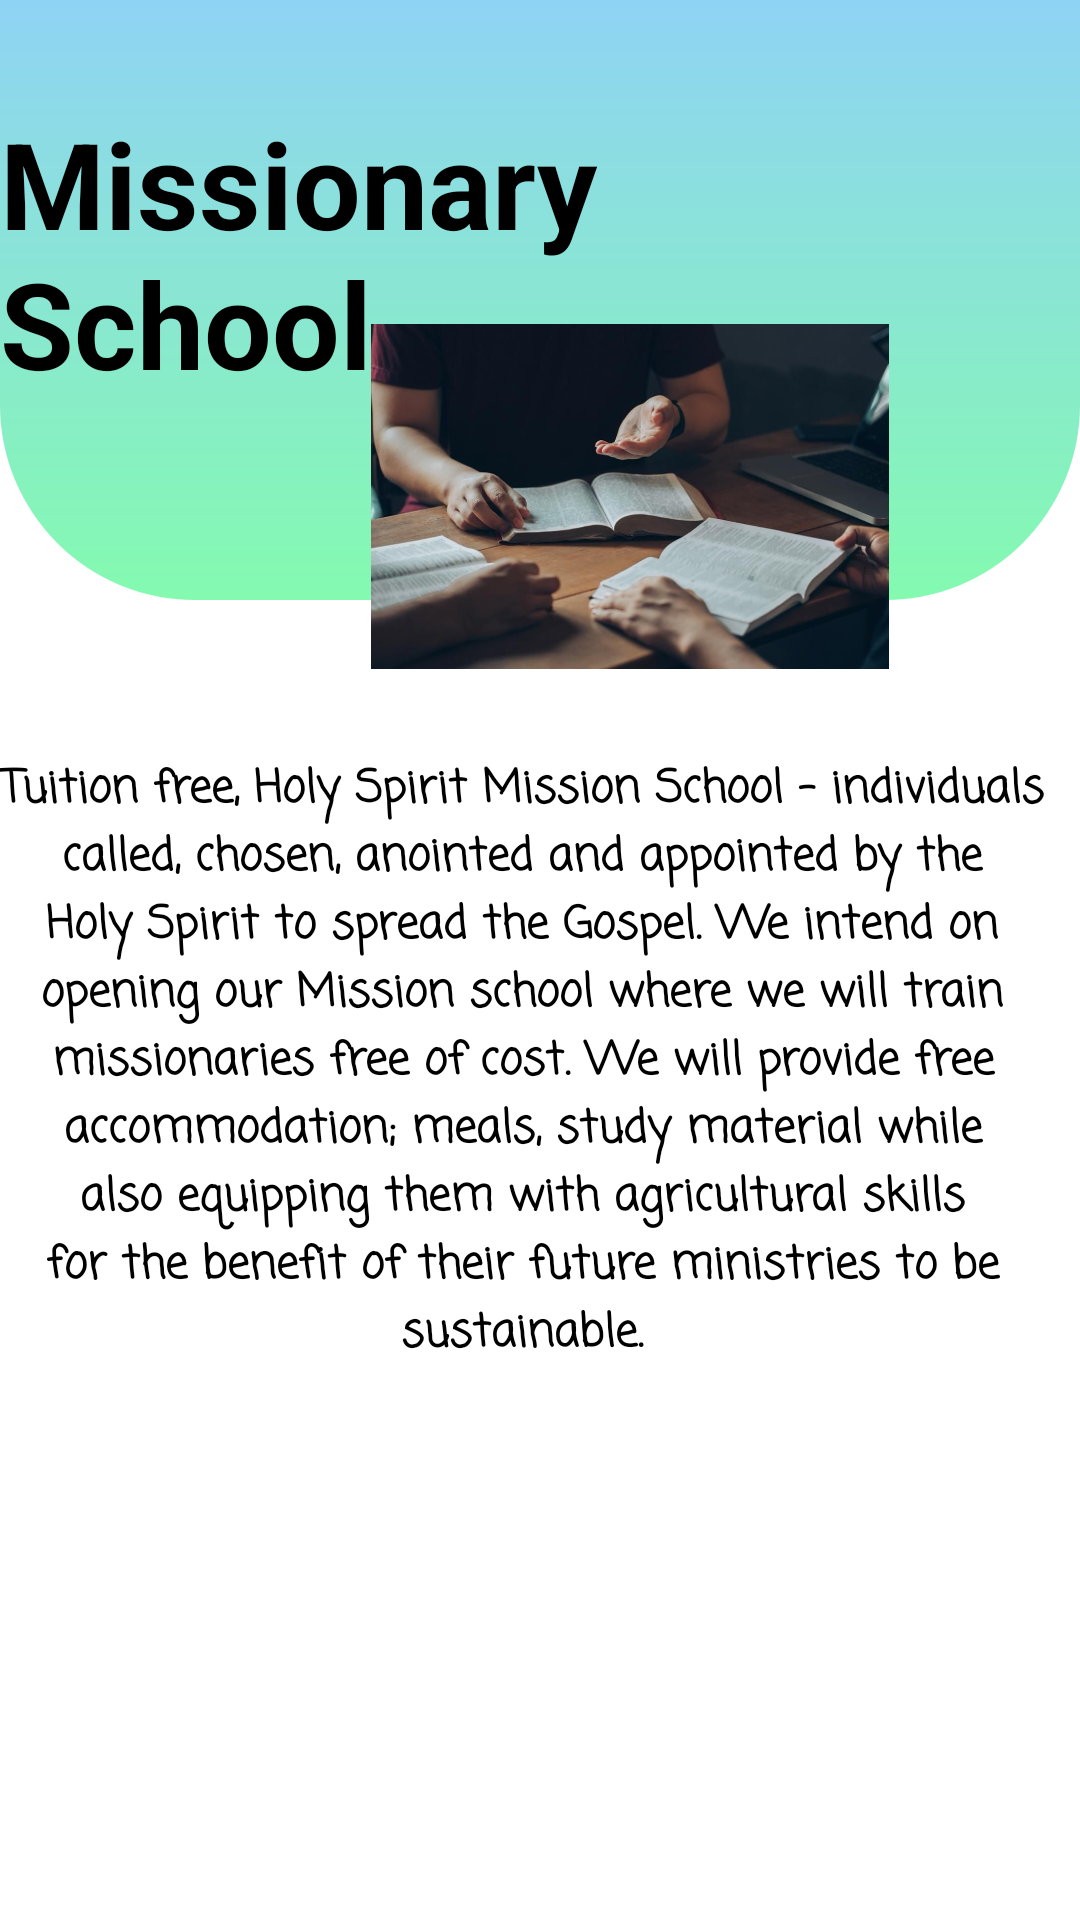

Android layout source for this screen:
<!-- AndroidManifest.xml: application theme Theme.SymrnaApp2 -->
<!-- res/layout/activity_missionary_school.xml -->
<?xml version="1.0" encoding="utf-8"?>
<RelativeLayout xmlns:android="http://schemas.android.com/apk/res/android"
    xmlns:app="http://schemas.android.com/apk/res-auto"
    xmlns:tools="http://schemas.android.com/tools"
    android:layout_width="match_parent"
    android:layout_height="match_parent"
    tools:context=".MissionarySchool">

    <View
        android:id="@+id/top_view"
        android:layout_width="match_parent"
        android:layout_height="200dp"
        android:background="@drawable/background"/>

    <TextView
        android:id="@+id/textView8"
        android:layout_width="wrap_content"
        android:layout_height="wrap_content"
        android:layout_below="@id/top_view"
        android:layout_alignParentEnd="true"
        android:layout_centerInParent="true"
        android:layout_marginTop="-166dp"
        android:layout_marginEnd="35dp"
        android:text="@string/missionary_school1"
        android:textColor="@color/black"
        android:textSize="40sp"
        android:textStyle="bold"
        app:layout_constraintBottom_toBottomOf="parent"
        app:layout_constraintEnd_toEndOf="parent"
        app:layout_constraintHorizontal_bias="0.498"
        app:layout_constraintStart_toStartOf="parent"
        app:layout_constraintTop_toTopOf="parent"
        app:layout_constraintVertical_bias="0.082"
        tools:ignore="TextContrastCheck" />

    <ImageView
        android:id="@+id/imageView5"
        android:layout_width="300dp"
        android:layout_height="wrap_content"
        android:layout_below="@id/textView8"
        android:layout_alignParentStart="true"
        android:layout_alignParentTop="true"
        android:layout_alignParentBottom="true"
        android:layout_centerHorizontal="true"
        android:layout_marginStart="60dp"
        android:layout_marginTop="108dp"
        android:layout_marginBottom="417dp"
        app:srcCompat="@drawable/missionschool" />

    <TextView
        android:id="@+id/textView2"

        android:layout_width="374dp"
        android:layout_height="wrap_content"

        android:layout_alignParentEnd="true"
        android:layout_alignParentBottom="true"
        android:layout_centerHorizontal="true"
        android:layout_marginEnd="12dp"
        android:layout_marginBottom="184dp"
        android:fontFamily="casual"
        android:text="@string/Mission"
        android:textAlignment="center"
        android:textColor="@color/black"
        android:textSize="15sp"
        android:textStyle="bold" />


</RelativeLayout>
<!-- resources referenced by this layout -->
<resources>
  <color name="black">#FF000000</color>
  <!-- drawable background (drawable) -->
  <?xml version="1.0" encoding="utf-8"?>
  <shape xmlns:android="http://schemas.android.com/apk/res/android">
  <corners android:bottomRightRadius="65dp"
      android:bottomLeftRadius="65dp"/>
      <gradient android:angle="90" android:startColor="#84fab0" android:endColor="#8fd3f4"/>
  </shape>
  <!-- drawable missionschool: jpg bitmap (drawable, 49823 bytes) -->
  <string name="Mission">Tuition free, Holy Spirit Mission School – individuals called, chosen, anointed and appointed by the Holy Spirit to spread the Gospel. We intend on opening our Mission school where we will train missionaries free of cost. We will provide free accommodation; meals, study material while also equipping them with agricultural skills for the benefit of their future ministries to be sustainable.</string>
  <string name="missionary_school1">Missionary School</string>
  <style name="Theme.SymrnaApp2" parent="Theme.MaterialComponents.DayNight.NoActionBar">
          
          <item name="colorPrimary">@color/blue</item>
          <item name="colorPrimaryVariant">@color/blue</item>
          <item name="colorOnPrimary">@color/white</item>
          
          <item name="colorSecondary">@color/teal_200</item>
          <item name="colorSecondaryVariant">@color/teal_700</item>
          <item name="colorOnSecondary">@color/black</item>
          
          <item name="android:statusBarColor">?attr/colorPrimaryVariant</item>
          
      </style>
  <color name="blue">#8fd3f4</color>
  <color name="white">#FFFFFFFF</color>
  <color name="teal_200">#FF03DAC5</color>
  <color name="teal_700">#FF018786</color>
</resources>
